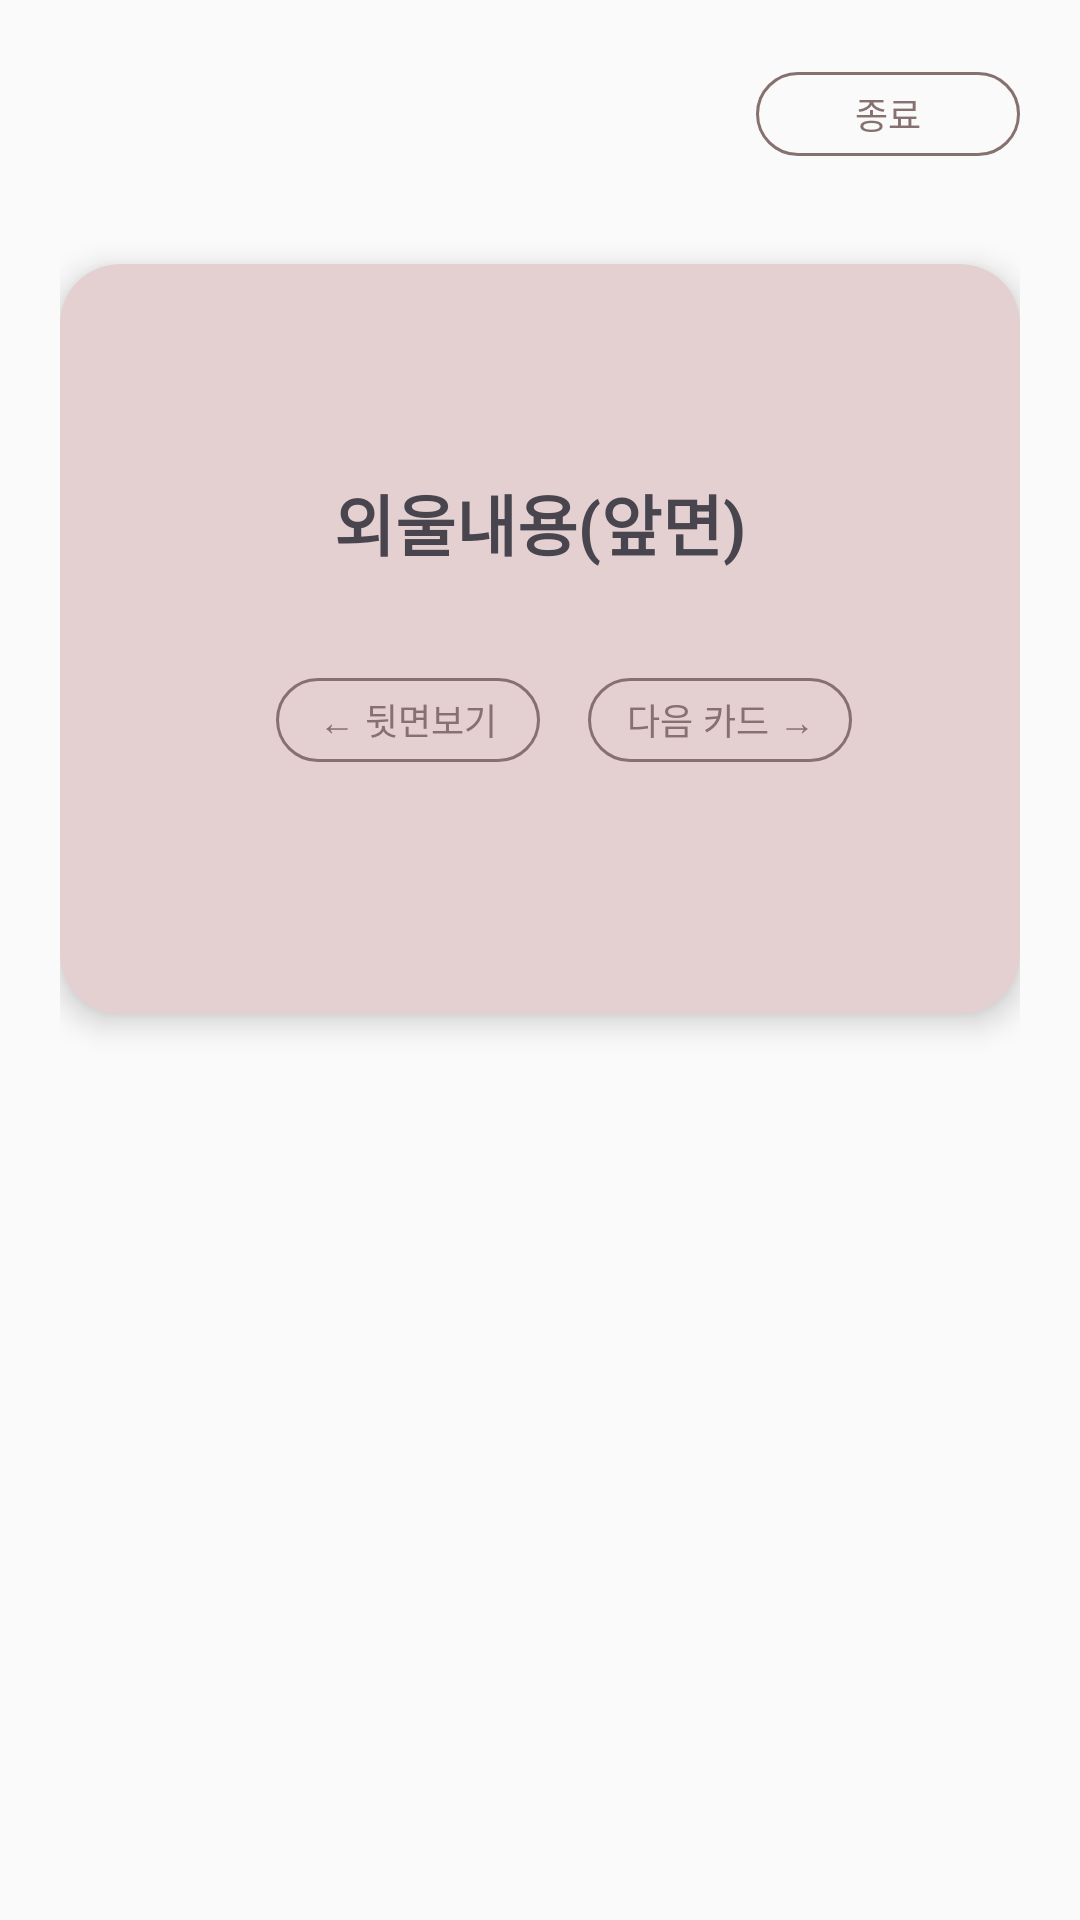

Layout XML and referenced resources for this Android screen:
<!-- AndroidManifest.xml: application theme Base.Theme.ColorPaper -->
<!-- res/layout/fragment_flashcard_study.xml -->
<?xml version="1.0" encoding="utf-8"?>
<LinearLayout
    xmlns:android="http://schemas.android.com/apk/res/android"
    xmlns:app="http://schemas.android.com/apk/res-auto"
    xmlns:tools="http://schemas.android.com/tools"
    android:layout_width="match_parent"
    android:layout_height="match_parent"
    android:gravity="center_horizontal"
    android:orientation="vertical"
    android:padding="20dp"
    android:background="#FAFAFA"
    tools:context=".ui.flashcard.FlashcardStudyFragment">

    <RelativeLayout
        android:layout_width="match_parent"
        android:layout_height="wrap_content">

        <TextView
            android:id="@+id/tvSetTitle"
            android:layout_width="wrap_content"
            android:layout_height="wrap_content"
            android:layout_centerInParent="true"
            android:contentDescription="@string/set1"
            android:textColor="#867070"
            android:textSize="20sp"
            android:textStyle="bold" />

        <com.google.android.material.button.MaterialButton
            android:id="@+id/btnExitStudy"
            style="?attr/materialButtonOutlinedStyle"
            android:layout_width="wrap_content"
            android:layout_height="36dp"
            android:layout_alignParentEnd="true"
            android:layout_centerVertical="true"
            android:paddingHorizontal="12dp"
            android:paddingVertical="0dp"
            android:text="@string/f_exit"
            android:textColor="#867070"
            android:textSize="12sp"
            app:strokeColor="#867070" />
    </RelativeLayout>

    
    <androidx.cardview.widget.CardView
        android:id="@+id/cardContainer"
        android:layout_width="match_parent"
        android:layout_height="250dp"
        android:layout_marginTop="32dp"
        app:cardCornerRadius="20dp"
        app:cardElevation="6dp"
        app:cardBackgroundColor="#E4D0D0">

    <RelativeLayout
        android:layout_width="match_parent"
        android:layout_height="match_parent"
        android:padding="20dp">

    
        
        <TextView
            android:id="@+id/tvCardContent"
            android:layout_width="wrap_content"
            android:layout_height="wrap_content"
            android:text="@string/FlashcardFront"
            android:textSize="22sp"
            android:textStyle="bold"
            android:layout_centerHorizontal="true"
            android:layout_marginTop="50dp"/>

    
        <LinearLayout
            android:id="@+id/layoutCardNav"
            android:layout_width="match_parent"
            android:layout_height="wrap_content"
            android:orientation="horizontal"
            android:gravity="center"
            android:layout_alignParentBottom="true"
            android:layout_marginBottom="60dp">

            <com.google.android.material.button.MaterialButton
                android:id="@+id/tvFlipHint"
                style="?attr/materialButtonOutlinedStyle"
                android:layout_width="wrap_content"
                android:layout_height="36dp"
                android:layout_marginStart="16dp"
                android:paddingHorizontal="12dp"
                android:paddingVertical="0dp"
                android:text="@string/seeFlashcardBack"
                android:textColor="#867070"
                android:textSize="12sp"
                app:strokeColor="#867070" />

            <com.google.android.material.button.MaterialButton
                android:id="@+id/btnNextCard"
                style="?attr/materialButtonOutlinedStyle"
                android:layout_width="wrap_content"
                android:layout_height="36dp"
                android:layout_marginStart="16dp"
                android:paddingHorizontal="12dp"
                android:paddingVertical="0dp"
                android:text="@string/gotoNextFlashcard"
                android:textColor="#867070"
                android:textSize="12sp"
                app:strokeColor="#867070" />
        </LinearLayout>
        <LinearLayout
            android:id="@+id/layoutEmojiButtons"
            android:layout_width="match_parent"
            android:layout_height="wrap_content"
            android:gravity="center"
            android:orientation="horizontal"
            android:layout_alignParentBottom="true"
            android:visibility="gone"
            tools:visibility="visible">

            <com.google.android.material.button.MaterialButton
                android:id="@+id/btnAgain"
                style="?attr/materialButtonOutlinedStyle"
                android:layout_width="0dp"
                android:layout_height="wrap_content"
                android:layout_weight="1"
                android:text="@string/againEmoji"
                android:textSize="18sp"
                app:strokeColor="#867070"/>

            <com.google.android.material.button.MaterialButton
                android:id="@+id/btnHard"
                style="?attr/materialButtonOutlinedStyle"
                android:layout_width="0dp"
                android:layout_height="wrap_content"
                android:layout_weight="1"
                android:text="@string/hardEmoji"
                android:textSize="18sp"
                app:strokeColor="#867070"/>

            <com.google.android.material.button.MaterialButton
                android:id="@+id/btnGood"
                style="?attr/materialButtonOutlinedStyle"
                android:layout_width="0dp"
                android:layout_height="wrap_content"
                android:layout_weight="1"
                android:text="@string/goodEmoji"
                android:textSize="18sp"
                app:strokeColor="#867070"/>

            <com.google.android.material.button.MaterialButton
                android:id="@+id/btnEasy"
                style="?attr/materialButtonOutlinedStyle"
                android:layout_width="0dp"
                android:layout_height="wrap_content"
                android:layout_weight="1"
                android:text="@string/easyEmoji"
                android:textSize="18sp"
                app:strokeColor="#867070"/>
        </LinearLayout>
    </RelativeLayout>
    </androidx.cardview.widget.CardView>
</LinearLayout>
<!-- resources referenced by this layout -->
<resources>
  <string name="FlashcardFront">외울내용(앞면)</string>
  <string name="againEmoji">😭</string>
  <string name="easyEmoji">😁</string>
  <string name="f_exit">종료</string>
  <string name="goodEmoji">😊</string>
  <string name="gotoNextFlashcard">다음 카드 →</string>
  <string name="hardEmoji">😕</string>
  <string name="seeFlashcardBack">← 뒷면보기</string>
  <string name="set1">#set1</string>
  <style name="Base.Theme.ColorPaper" parent="Theme.Material3.DayNight.NoActionBar">
          <item name="materialCardViewStyle">@style/Widget.ColorPaper.SoftCard</item>
          <item name="materialButtonStyle">@style/Widget.ColorPaper.SoftButton</item>
          <item name="shapeAppearanceSmallComponent">@style/ShapeAppearance.ColorPaper.Small</item>
          <item name="shapeAppearanceMediumComponent">@style/ShapeAppearance.ColorPaper.Medium</item>
          <item name="shapeAppearanceLargeComponent">@style/ShapeAppearance.ColorPaper.Large</item>
      </style>
  <style name="Widget.ColorPaper.SoftCard" parent="Widget.Material3.CardView.Filled">
          <item name="cardCornerRadius">@dimen/soft_card_corner_radius</item>
          <item name="cardElevation">0dp</item>
          <item name="strokeColor">@color/soft_outline</item>
          <item name="strokeWidth">1dp</item>
      </style>
  <style name="Widget.ColorPaper.SoftButton" parent="Widget.Material3.Button">
          <item name="cornerRadius">@dimen/soft_button_corner_radius</item>
          <item name="strokeColor">@color/soft_outline</item>
          <item name="strokeWidth">1dp</item>
          <item name="android:textAllCaps">false</item>
          <item name="android:stateListAnimator">@null</item>
      </style>
  <style name="ShapeAppearance.ColorPaper.Small" parent="ShapeAppearance.Material3.Corner.Medium">
          <item name="cornerSize">@dimen/soft_small_corner_radius</item>
      </style>
  <style name="ShapeAppearance.ColorPaper.Medium" parent="ShapeAppearance.Material3.Corner.Large">
          <item name="cornerSize">@dimen/soft_button_corner_radius</item>
      </style>
  <style name="ShapeAppearance.ColorPaper.Large" parent="ShapeAppearance.Material3.Corner.Full">
          <item name="cornerSize">@dimen/soft_card_corner_radius</item>
      </style>
  <color name="soft_outline">#26443838</color>
</resources>
